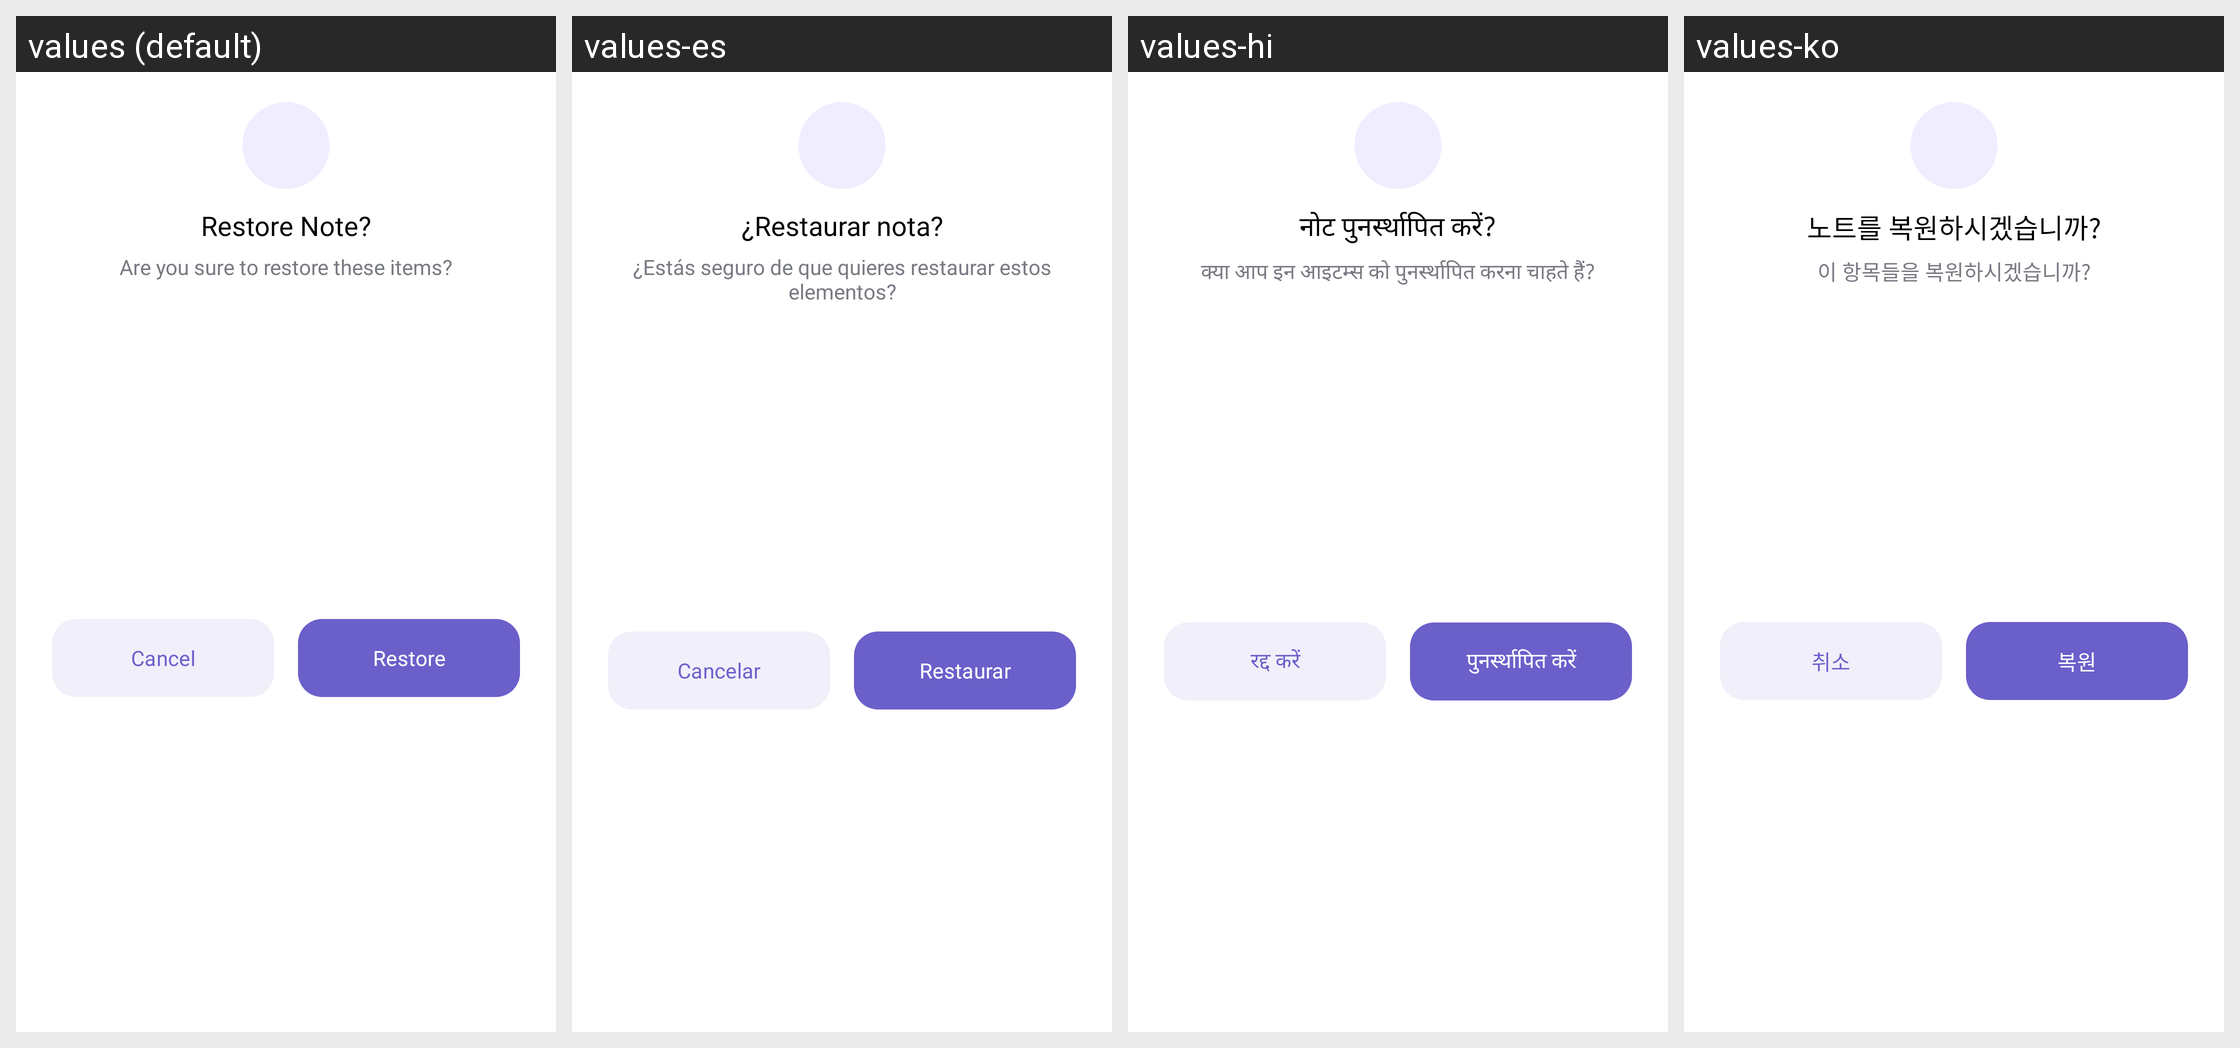

Locale-by-locale string values for the Android screen shown in this grid:
Android screen res/layout/dialog_confirmation.xml rendered under 4 locales, left to right: values (default), values-es, values-hi, values-ko. Device: Nexus 5 (rendered at 1080×1920; each locale shown at half size, 540×960, under a caption strip naming it); theme Theme.Notes.
Other locales in the repository, not shown: values-de, values-fil, values-fr, values-it, values-nl, values-pt, values-pt-rBR, values-ru, values-tr, values-zh.
Strings drawn on this screen, with the default value and each locale's value (text and hints the layout hard-codes, and strings that could not be matched under every locale, appear in the picture but are not listed):

restore_note_title
  values: Restore Note?
  values-es: ¿Restaurar nota?
  values-hi: नोट पुनर्स्थापित करें?
  values-ko: 노트를 복원하시겠습니까?

are_you_sure_to_restore_these_items
  values: Are you sure to restore these items?
  values-es: ¿Estás seguro de que quieres restaurar estos elementos?
  values-hi: क्या आप इन आइटम्स को पुनर्स्थापित करना चाहते हैं?
  values-ko: 이 항목들을 복원하시겠습니까?

cancel
  values: Cancel
  values-es: Cancelar
  values-hi: रद्द करें
  values-ko: 취소

restore_note
  values: Restore
  values-es: Restaurar
  values-hi: पुनर्स्थापित करें
  values-ko: 복원
